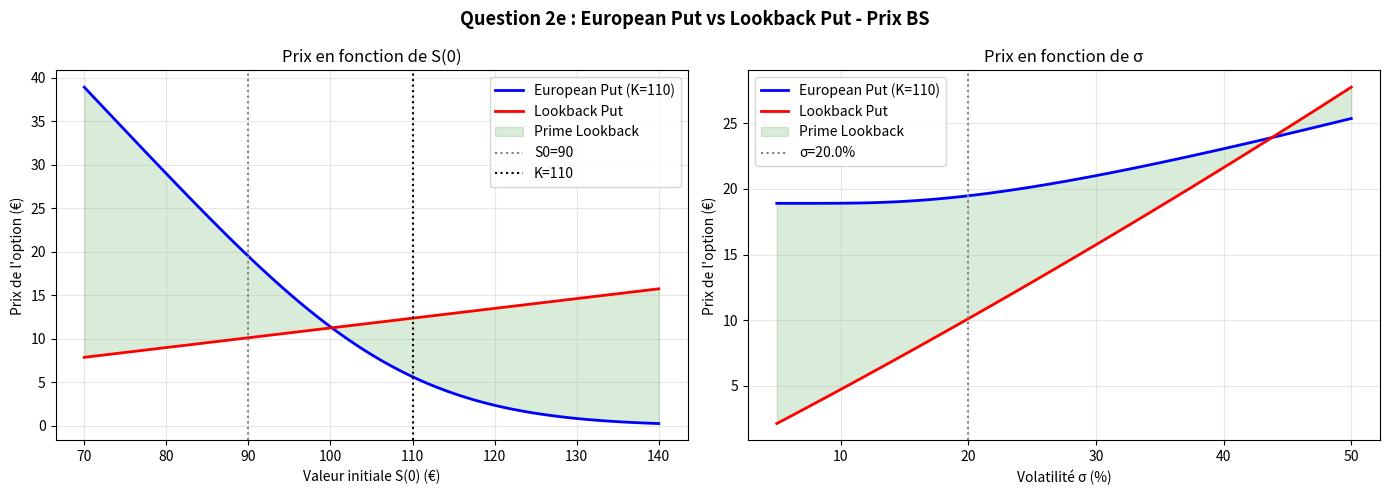
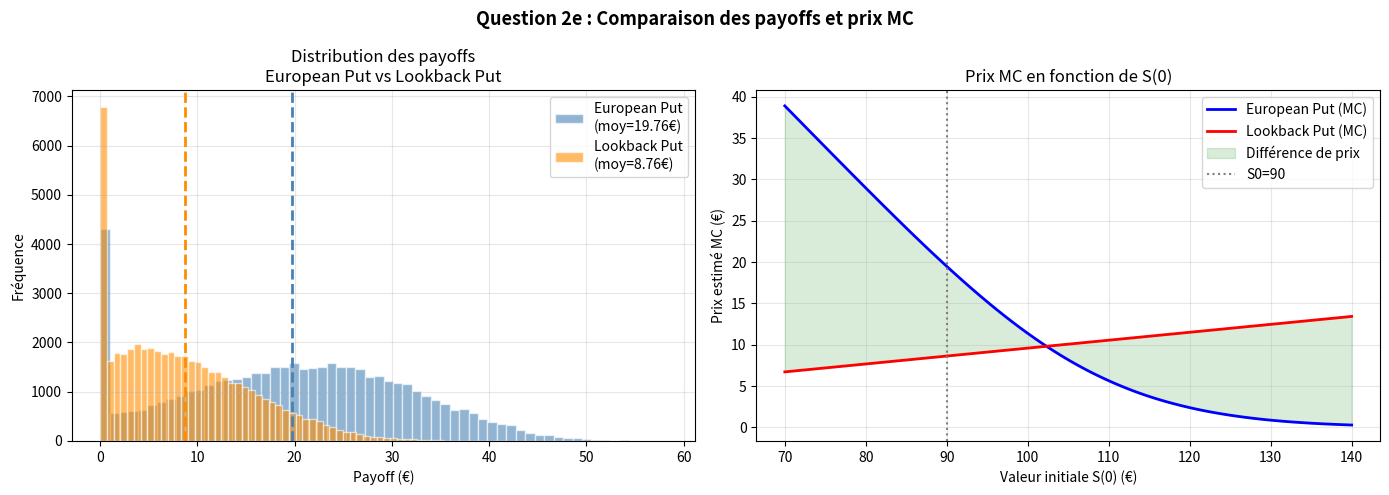
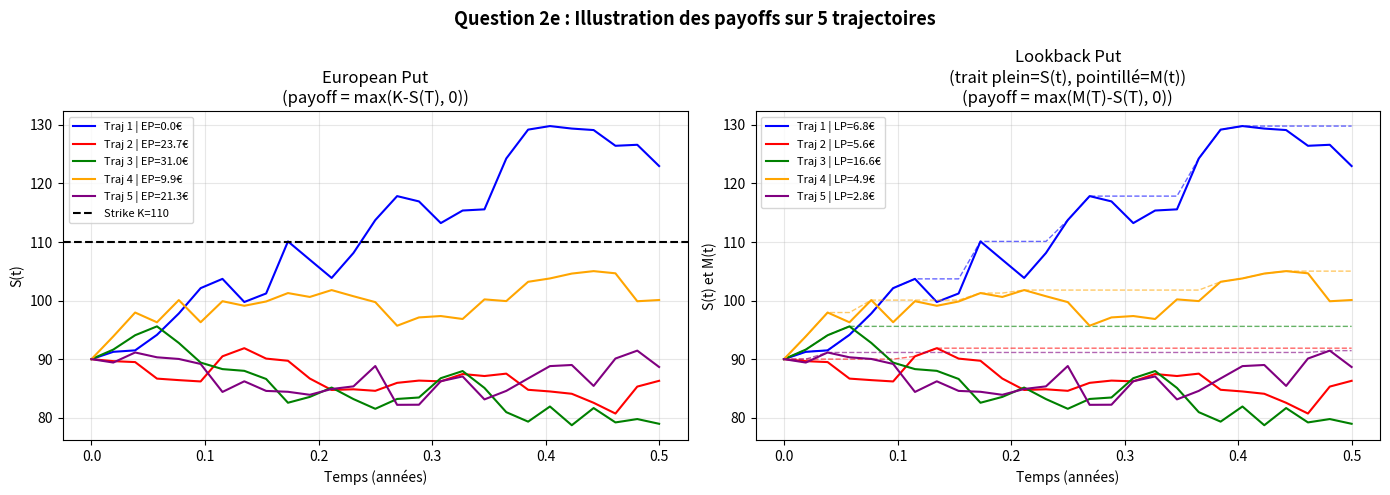

Here is the Python script that generated these plots, in order:
# ============================================================
# ACTU-F4002 - Modèles financiers en temps continu
# Question 2e : Comparaison European Put vs Lookback Put
#               + Recommandation selon profil investisseur
# ============================================================

import numpy as np
import matplotlib.pyplot as plt
from scipy.stats import norm

# ---------------------------
# Paramètres globaux
# ---------------------------
r     = 0.02
S0    = 90
sigma = 0.20
K     = 110
T     = 0.5
N     = 26
n_sim = 50000
SEED  = 42

# ---------------------------
# Fonctions
# ---------------------------
def black_scholes_put(S0, K, r, sigma, T):
    d1    = (np.log(S0/K) + (r + 0.5*sigma**2)*T) / (sigma*np.sqrt(T))
    d2    = d1 - sigma*np.sqrt(T)
    price = K*np.exp(-r*T)*norm.cdf(-d2) - S0*norm.cdf(-d1)
    return price

def black_scholes_lookback_put(S0, r, sigma, T):
    c1    = (r + 0.5*sigma**2)*T / (sigma*np.sqrt(T))
    c2    = (r - 0.5*sigma**2)*T / (sigma*np.sqrt(T))
    A     = np.exp(-r*T) * norm.cdf(-c2)
    B     = norm.cdf(-c1)
    C     = (sigma**2/(2*r)) * (norm.cdf(c1) - np.exp(-r*T)*norm.cdf(-c2))
    price = S0 * (A - B + C)
    return price

def monte_carlo_european_put(S0, K, r, sigma, T, N, n_sim, seed=42):
    np.random.seed(seed)
    dt    = T / N
    paths = np.zeros((n_sim, N+1))
    paths[:, 0] = S0

    for t in range(1, N+1):
        Z = np.random.standard_normal(n_sim)
        paths[:, t] = paths[:, t-1] * np.exp(
            (r - 0.5*sigma**2)*dt + sigma*np.sqrt(dt)*Z
        )

    S_T      = paths[:, -1]
    payoffs  = np.maximum(K - S_T, 0)
    discount = np.exp(-r*T)
    price    = discount * np.mean(payoffs)
    std_err  = discount * np.std(payoffs) / np.sqrt(n_sim)
    return price, std_err, payoffs, paths

def monte_carlo_lookback_put(S0, r, sigma, T, N, n_sim, seed=42):
    np.random.seed(seed)
    dt    = T / N
    paths = np.zeros((n_sim, N+1))
    paths[:, 0] = S0

    for t in range(1, N+1):
        Z = np.random.standard_normal(n_sim)
        paths[:, t] = paths[:, t-1] * np.exp(
            (r - 0.5*sigma**2)*dt + sigma*np.sqrt(dt)*Z
        )

    M_T      = np.max(paths, axis=1)
    S_T      = paths[:, -1]
    payoffs  = np.maximum(M_T - S_T, 0)
    discount = np.exp(-r*T)
    price    = discount * np.mean(payoffs)
    std_err  = discount * np.std(payoffs) / np.sqrt(n_sim)
    return price, std_err, payoffs, paths

# ============================================================
# CALCUL DES PRIX
# ============================================================
ep_bs = black_scholes_put(S0, K, r, sigma, T)
lp_bs = black_scholes_lookback_put(S0, r, sigma, T)

ep_mc, ep_std, ep_payoffs, ep_paths = monte_carlo_european_put(
    S0, K, r, sigma, T, N, n_sim, seed=SEED
)
lp_mc, lp_std, lp_payoffs, lp_paths = monte_carlo_lookback_put(
    S0, r, sigma, T, N, n_sim, seed=SEED
)

# ============================================================
# TABLEAU COMPARATIF COMPLET
# ============================================================
print("=" * 65)
print("  Question 2e : European Put vs Lookback Put")
print("=" * 65)
print(f"\n  {'Critère':<35} {'European Put':<15} {'Lookback Put'}")
print("-" * 65)
print(f"  {'Prix Black-Scholes (€)':<35} {ep_bs:<15.4f} {lp_bs:.4f}")
print(f"  {'Prix Monte Carlo (€)':<35} {ep_mc:<15.4f} {lp_mc:.4f}")
print(f"  {'Erreur standard MC (€)':<35} {ep_std:<15.4f} {lp_std:.4f}")
print(f"  {'IC 95% bas (€)':<35} "
      f"{ep_mc-1.96*ep_std:<15.4f} {lp_mc-1.96*lp_std:.4f}")
print(f"  {'IC 95% haut (€)':<35} "
      f"{ep_mc+1.96*ep_std:<15.4f} {lp_mc+1.96*lp_std:.4f}")
print(f"  {'% payoffs nuls':<35} "
      f"{np.mean(ep_payoffs==0)*100:<15.1f} "
      f"{np.mean(lp_payoffs==0)*100:.1f}")
print(f"  {'Payoff moyen (€)':<35} "
      f"{np.mean(ep_payoffs):<15.4f} {np.mean(lp_payoffs):.4f}")
print(f"  {'Payoff max (€)':<35} "
      f"{np.max(ep_payoffs):<15.4f} {np.max(lp_payoffs):.4f}")
print(f"  {'Std des payoffs (€)':<35} "
      f"{np.std(ep_payoffs):<15.4f} {np.std(lp_payoffs):.4f}")
print("-" * 65)
print(f"  {'Prime Lookback / European':<35} x{lp_bs/ep_bs:.2f}")
print(f"  {'Différence de prix (€)':<35} {lp_bs-ep_bs:.4f}")
print("=" * 65)

# ============================================================
# GRAPHIQUES
# ============================================================

# ---------------------------
# Graphique 1 : Prix en fonction de S0 et sigma
# ---------------------------
fig, axes = plt.subplots(1, 2, figsize=(14, 5))

S0_range = np.linspace(70, 140, 100)
ep_S0    = [black_scholes_put(s, K, r, sigma, T) for s in S0_range]
lp_S0    = [black_scholes_lookback_put(s, r, sigma, T) for s in S0_range]

axes[0].plot(S0_range, ep_S0, 'b-',  linewidth=2,
              label=f'European Put (K={K})')
axes[0].plot(S0_range, lp_S0, 'r-',  linewidth=2,
              label='Lookback Put')
axes[0].fill_between(S0_range, ep_S0, lp_S0,
                      alpha=0.15, color='green',
                      label='Prime Lookback')
axes[0].axvline(x=S0, color='gray', linestyle=':',
                 linewidth=1.5, label=f'S0={S0}')
axes[0].axvline(x=K,  color='black', linestyle=':',
                 linewidth=1.5, label=f'K={K}')
axes[0].set_xlabel("Valeur initiale S(0) (€)")
axes[0].set_ylabel("Prix de l'option (€)")
axes[0].set_title("Prix en fonction de S(0)")
axes[0].legend()
axes[0].grid(True, alpha=0.3)

sig_range = np.linspace(0.05, 0.50, 100)
ep_sig    = [black_scholes_put(S0, K, r, s, T) for s in sig_range]
lp_sig    = [black_scholes_lookback_put(S0, r, s, T) for s in sig_range]

axes[1].plot(sig_range*100, ep_sig, 'b-',  linewidth=2,
              label=f'European Put (K={K})')
axes[1].plot(sig_range*100, lp_sig, 'r-',  linewidth=2,
              label='Lookback Put')
axes[1].fill_between(sig_range*100, ep_sig, lp_sig,
                      alpha=0.15, color='green',
                      label='Prime Lookback')
axes[1].axvline(x=sigma*100, color='gray', linestyle=':',
                 linewidth=1.5, label=f'σ={sigma*100}%')
axes[1].set_xlabel("Volatilité σ (%)")
axes[1].set_ylabel("Prix de l'option (€)")
axes[1].set_title("Prix en fonction de σ")
axes[1].legend()
axes[1].grid(True, alpha=0.3)

plt.suptitle("Question 2e : European Put vs Lookback Put - Prix BS",
             fontsize=13, fontweight='bold')
plt.tight_layout()
plt.savefig("Q2e_prix_comparaison.png", dpi=150)
plt.show()

# ---------------------------
# Graphique 2 : Distribution des payoffs comparée
# ---------------------------
fig, axes = plt.subplots(1, 2, figsize=(14, 5))

# Histogrammes superposés
axes[0].hist(ep_payoffs, bins=60, alpha=0.6,
              color='steelblue', edgecolor='white',
              label=f'European Put\n(moy={np.mean(ep_payoffs):.2f}€)')
axes[0].hist(lp_payoffs, bins=60, alpha=0.6,
              color='darkorange', edgecolor='white',
              label=f'Lookback Put\n(moy={np.mean(lp_payoffs):.2f}€)')
axes[0].axvline(x=np.mean(ep_payoffs), color='steelblue',
                 linestyle='--', linewidth=2)
axes[0].axvline(x=np.mean(lp_payoffs), color='darkorange',
                 linestyle='--', linewidth=2)
axes[0].set_xlabel("Payoff (€)")
axes[0].set_ylabel("Fréquence")
axes[0].set_title("Distribution des payoffs\nEuropean Put vs Lookback Put")
axes[0].legend()
axes[0].grid(True, alpha=0.3)

# Payoff moyen en fonction de S0
mc_ep_S0 = [monte_carlo_european_put(s, K, r, sigma, T, N, 10000)[0]
            for s in S0_range]
mc_lp_S0 = [monte_carlo_lookback_put(s, r, sigma, T, N, 10000)[0]
            for s in S0_range]

axes[1].plot(S0_range, mc_ep_S0, 'b-',  linewidth=2,
              label='European Put (MC)')
axes[1].plot(S0_range, mc_lp_S0, 'r-',  linewidth=2,
              label='Lookback Put (MC)')
axes[1].fill_between(S0_range, mc_ep_S0, mc_lp_S0,
                      alpha=0.15, color='green',
                      label='Différence de prix')
axes[1].axvline(x=S0, color='gray', linestyle=':',
                 linewidth=1.5, label=f'S0={S0}')
axes[1].set_xlabel("Valeur initiale S(0) (€)")
axes[1].set_ylabel("Prix estimé MC (€)")
axes[1].set_title("Prix MC en fonction de S(0)")
axes[1].legend()
axes[1].grid(True, alpha=0.3)

plt.suptitle("Question 2e : Comparaison des payoffs et prix MC",
             fontsize=13, fontweight='bold')
plt.tight_layout()
plt.savefig("Q2e_payoffs_comparaison.png", dpi=150)
plt.show()

# ---------------------------
# Graphique 3 : Scénarios de trajectoires
# ---------------------------
time_grid = np.linspace(0, T, N+1)
fig, axes = plt.subplots(1, 2, figsize=(14, 5))

colors = ['blue', 'red', 'green', 'orange', 'purple']

for idx, c in enumerate(colors):
    S_traj  = ep_paths[idx]
    M_traj  = np.maximum.accumulate(S_traj)
    ep_pay  = max(K - S_traj[-1], 0)
    lp_pay  = max(M_traj[-1] - S_traj[-1], 0)

    axes[0].plot(time_grid, S_traj, color=c, linewidth=1.5,
                  label=f'Traj {idx+1} | EP={ep_pay:.1f}€')
    axes[1].plot(time_grid, S_traj, color=c, linewidth=1.5,
                  label=f'Traj {idx+1} | LP={lp_pay:.1f}€')
    axes[1].plot(time_grid, M_traj, color=c, linewidth=1,
                  linestyle='--', alpha=0.6)

axes[0].axhline(y=K, color='black', linestyle='--',
                 linewidth=1.5, label=f'Strike K={K}')
axes[0].set_xlabel("Temps (années)")
axes[0].set_ylabel("S(t)")
axes[0].set_title("European Put\n(payoff = max(K-S(T), 0))")
axes[0].legend(fontsize=8)
axes[0].grid(True, alpha=0.3)

axes[1].set_xlabel("Temps (années)")
axes[1].set_ylabel("S(t) et M(t)")
axes[1].set_title("Lookback Put\n(trait plein=S(t), pointillé=M(t))\n"
                   "(payoff = max(M(T)-S(T), 0))")
axes[1].legend(fontsize=8)
axes[1].grid(True, alpha=0.3)

plt.suptitle("Question 2e : Illustration des payoffs sur 5 trajectoires",
             fontsize=13, fontweight='bold')
plt.tight_layout()
plt.savefig("Q2e_trajectoires.png", dpi=150)
plt.show()
